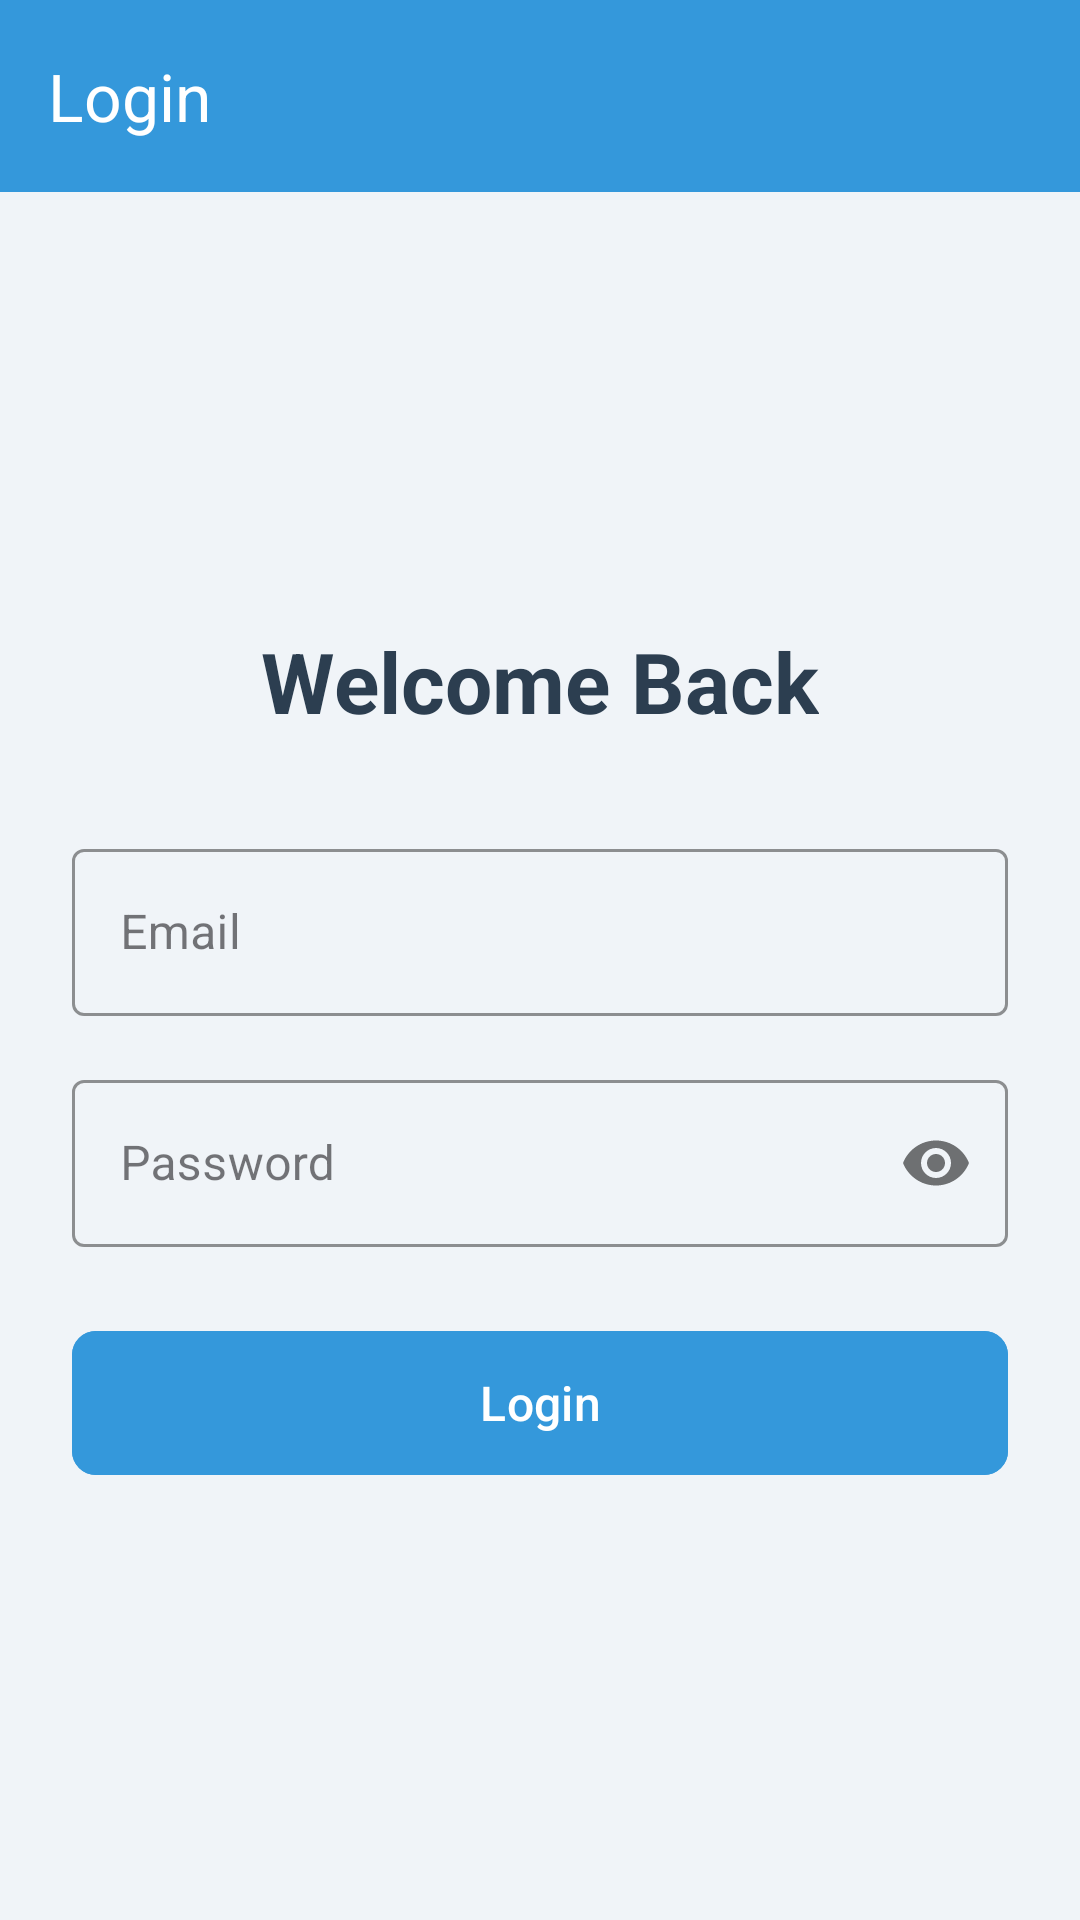

Layout XML and referenced resources for this Android screen:
<!-- AndroidManifest.xml: application theme Theme.SecureAPIWithFullCRUD -->
<!-- res/layout/activity_login.xml -->
<?xml version="1.0" encoding="utf-8"?>
<LinearLayout xmlns:android="http://schemas.android.com/apk/res/android"
    xmlns:app="http://schemas.android.com/apk/res-auto"
    android:layout_width="match_parent"
    android:layout_height="match_parent"
    android:orientation="vertical"
    android:background="#F0F4F8">

    <androidx.appcompat.widget.Toolbar
        android:id="@+id/toolbar"
        android:layout_width="match_parent"
        android:layout_height="?attr/actionBarSize"
        android:background="#3498DB"
        app:title="Login"
        app:titleTextColor="#FFFFFF"
        app:navigationIcon="@drawable/ic_arrow_back" />

    <ScrollView
        android:layout_width="match_parent"
        android:layout_height="match_parent"
        android:fillViewport="true">

        <LinearLayout
            android:layout_width="match_parent"
            android:layout_height="wrap_content"
            android:orientation="vertical"
            android:padding="24dp"
            android:gravity="center">

            <TextView
                android:layout_width="wrap_content"
                android:layout_height="wrap_content"
                android:text="Welcome Back"
                android:textSize="28sp"
                android:textColor="#2C3E50"
                android:textStyle="bold"
                android:layout_marginBottom="32dp"/>

            <com.google.android.material.textfield.TextInputLayout
                android:layout_width="match_parent"
                android:layout_height="wrap_content"
                android:layout_marginBottom="16dp"
                app:boxStrokeColor="#3498DB"
                app:hintTextColor="#3498DB"
                style="@style/Widget.MaterialComponents.TextInputLayout.OutlinedBox">

                <com.google.android.material.textfield.TextInputEditText
                    android:id="@+id/editTextEmail"
                    android:layout_width="match_parent"
                    android:layout_height="wrap_content"
                    android:hint="Email"
                    android:textColorHint="@color/black"
                    android:textColor="@color/black"
                    android:inputType="textEmailAddress"/>
            </com.google.android.material.textfield.TextInputLayout>

            <com.google.android.material.textfield.TextInputLayout
                android:layout_width="match_parent"
                android:layout_height="wrap_content"
                android:layout_marginBottom="24dp"
                app:boxStrokeColor="#3498DB"
                app:hintTextColor="#3498DB"
                app:passwordToggleEnabled="true"
                style="@style/Widget.MaterialComponents.TextInputLayout.OutlinedBox">

                <com.google.android.material.textfield.TextInputEditText
                    android:id="@+id/editTextPassword"
                    android:layout_width="match_parent"
                    android:layout_height="wrap_content"
                    android:hint="Password"
                    android:textColorHint="@color/black"
                    android:textColor="@color/black"
                    android:inputType="textPassword"/>
            </com.google.android.material.textfield.TextInputLayout>

            <com.google.android.material.button.MaterialButton
                android:id="@+id/buttonLogin"
                android:layout_width="match_parent"
                android:layout_height="56dp"
                android:text="Login"
                android:textSize="16sp"
                app:cornerRadius="8dp"
                android:backgroundTint="#3498DB"/>

        </LinearLayout>
    </ScrollView>
</LinearLayout>
<!-- resources referenced by this layout -->
<resources>
  <color name="black">#FF000000</color>
  <style name="Theme.SecureAPIWithFullCRUD" parent="Base.Theme.SecureAPIWithFullCRUD" />
  <style name="Base.Theme.SecureAPIWithFullCRUD" parent="Theme.Material3.DayNight.NoActionBar">
          
          
      </style>
</resources>
